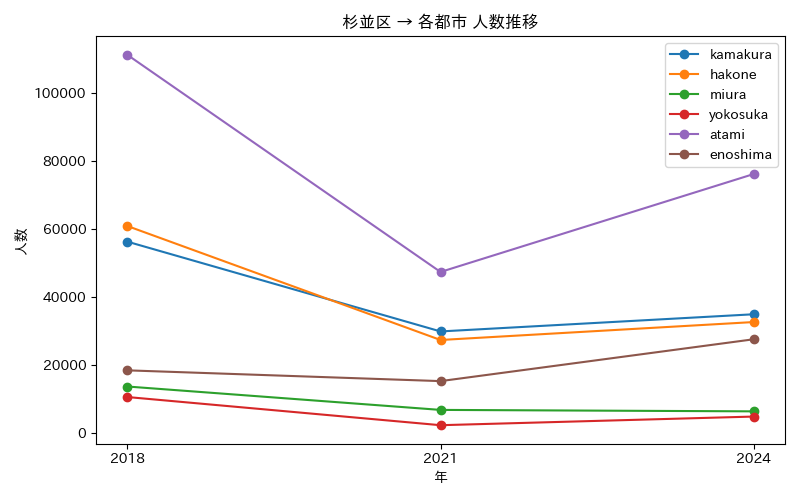

The table this chart was drawn from, first rows:
年, atami, enoshima, hakone, kamakura, miura, yokosuka
2018, 111388, 18423, 60950, 56340, 13658, 10558
2021, 47411, 15249, 27367, 29886, 6765, 2257
2024, 76268, 27578, 32654, 34948, 6339, 4805
